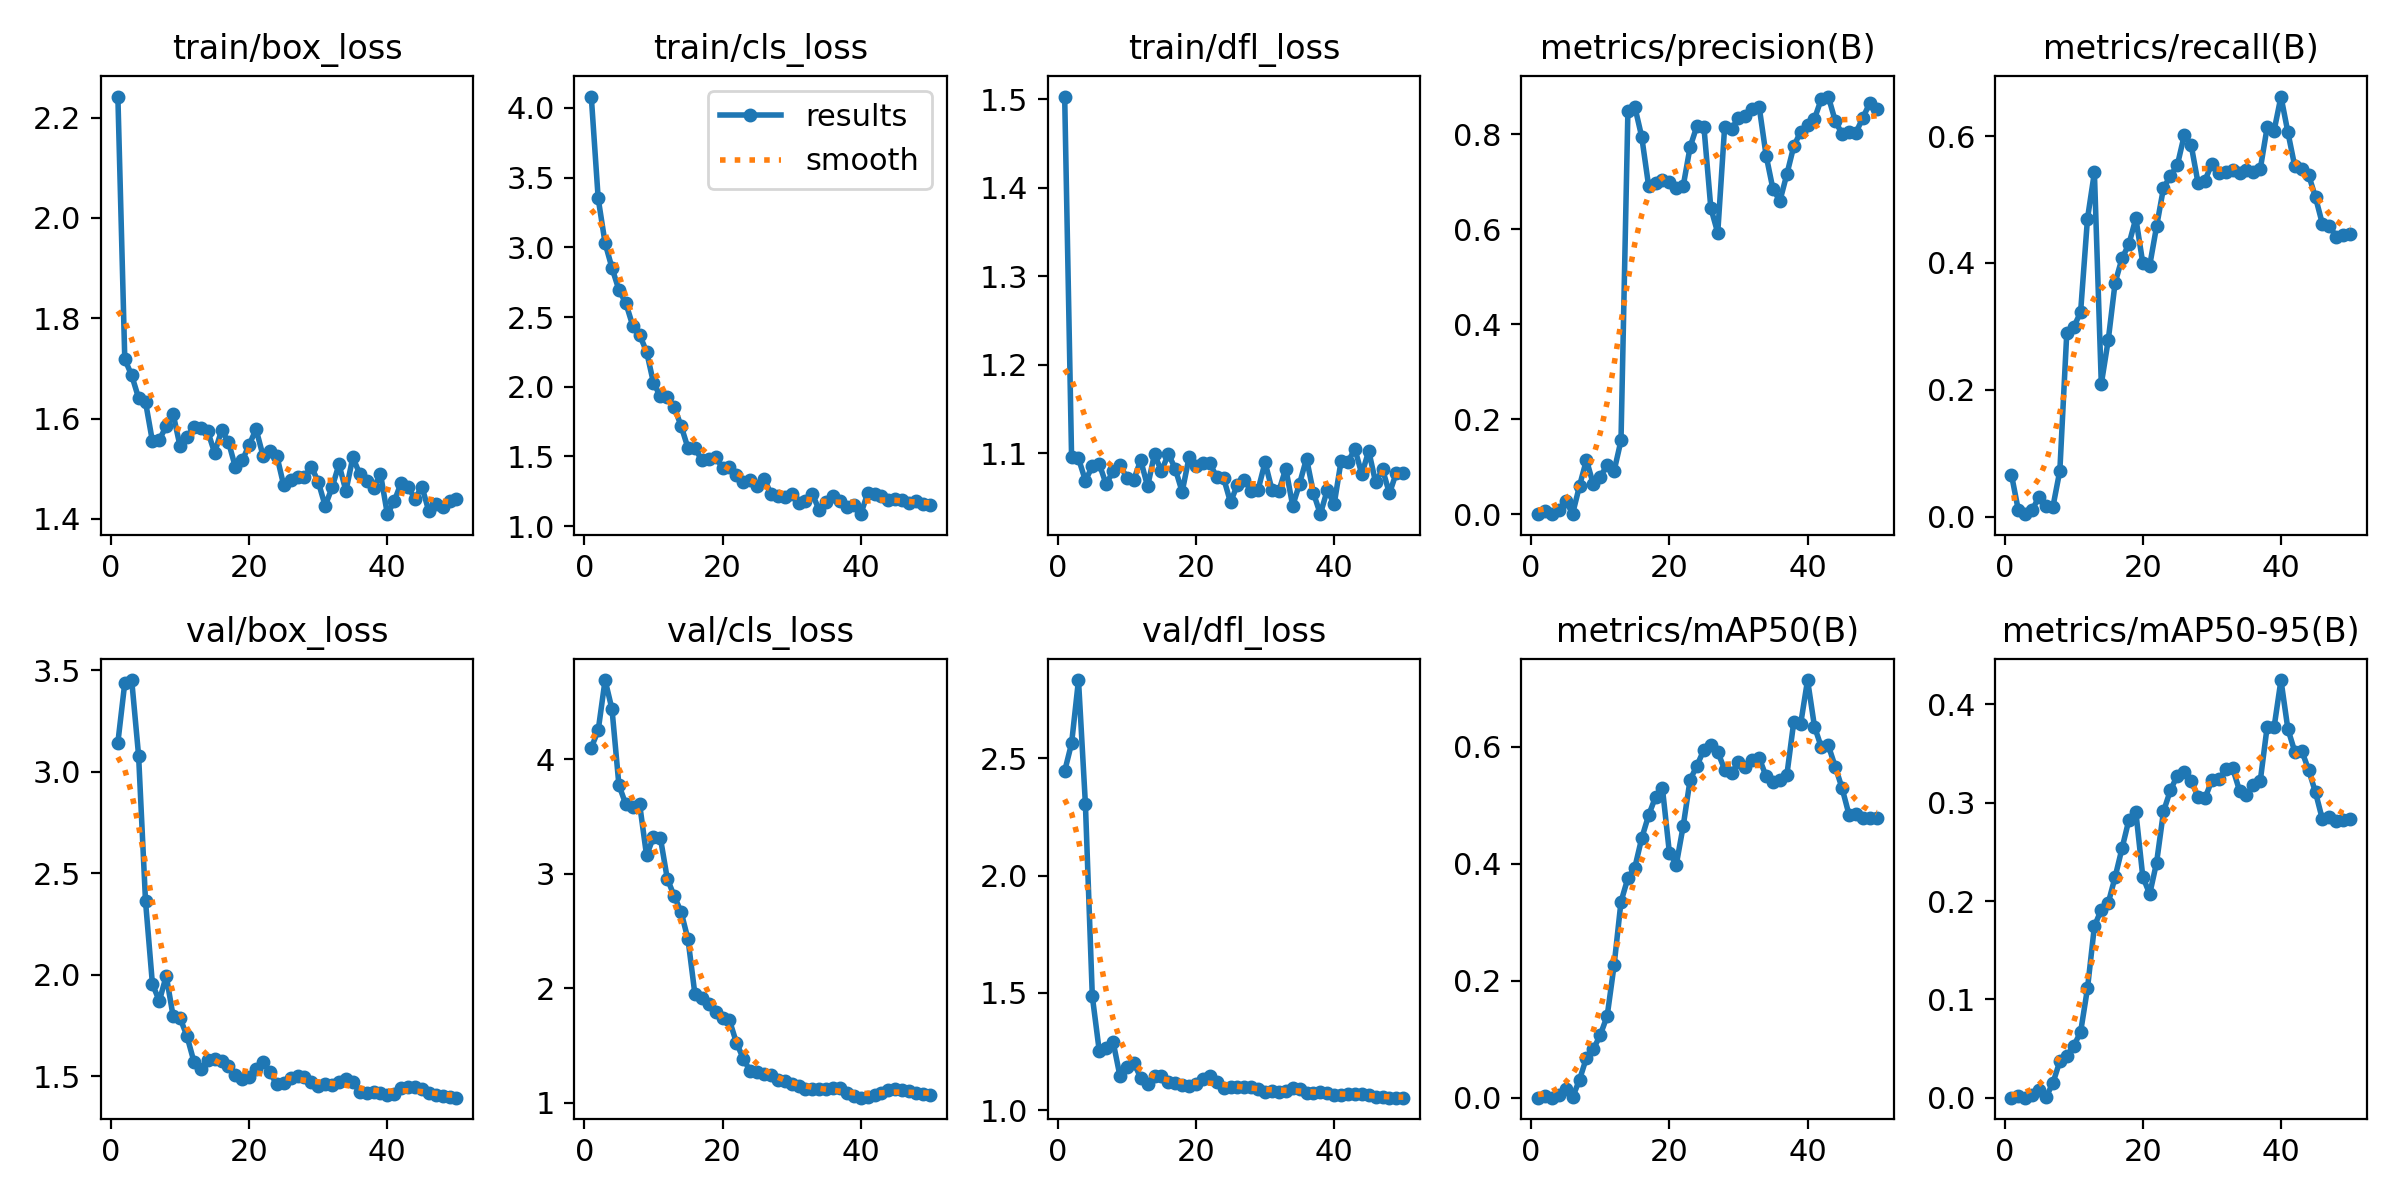

The table this chart was drawn from, first rows:
epoch, time, train/box_loss, train/cls_loss, train/dfl_loss, metrics/precision(B), metrics/recall(B), metrics/mAP50(B), metrics/mAP50-95(B), val/box_loss, val/cls_loss, val/dfl_loss, lr/pg0, lr/pg1, lr/pg2
1, 96.44, 2.242, 4.082, 1.503, 0.00067, 0.06606, 0.00079, 0.0002, 3.144, 4.101, 2.446, 0.09505, 5e-05, 5e-05
2, 190.1, 1.718, 3.351, 1.095, 0.00667, 0.0098, 0.00342, 0.00176, 3.438, 4.253, 2.564, 0.08911, 0.0001078, 0.0001078
3, 284.7, 1.686, 3.03, 1.094, 0.00103, 0.00392, 0.00054, 0.00013, 3.452, 4.693, 2.834, 0.08316, 0.0001633, 0.0001633
4, 378.9, 1.641, 2.852, 1.069, 0.00908, 0.01072, 0.00476, 0.00294, 3.079, 4.438, 2.305, 0.07722, 0.0002163, 0.0002163
5, 478.3, 1.633, 2.694, 1.085, 0.0289, 0.03159, 0.01619, 0.00831, 2.362, 3.775, 1.485, 0.07127, 0.000267, 0.000267
6, 572.3, 1.555, 2.6, 1.088, 0.00161, 0.01667, 0.00135, 0.00052, 1.954, 3.606, 1.253, 0.06532, 0.0003153, 0.0003153
7, 664.3, 1.558, 2.438, 1.065, 0.06026, 0.01571, 0.03121, 0.01513, 1.87, 3.586, 1.265, 0.05936, 0.0003613, 0.0003613
8, 755.9, 1.585, 2.37, 1.079, 0.1147, 0.07252, 0.06864, 0.03717, 1.994, 3.607, 1.292, 0.0534, 0.0004049, 0.0004049
9, 849.2, 1.609, 2.252, 1.087, 0.06325, 0.2888, 0.08328, 0.04257, 1.794, 3.161, 1.145, 0.04745, 0.000446, 0.000446
10, 942.6, 1.545, 2.028, 1.072, 0.0797, 0.2988, 0.1075, 0.05272, 1.786, 3.318, 1.183, 0.04148, 0.0004849, 0.0004849
11, 1036, 1.563, 1.931, 1.07, 0.1038, 0.3221, 0.1401, 0.06671, 1.697, 3.314, 1.202, 0.03552, 0.0005213, 0.0005213
12, 1126, 1.583, 1.925, 1.092, 0.09147, 0.4698, 0.2264, 0.1112, 1.572, 2.957, 1.138, 0.02956, 0.0005554, 0.0005554
13, 1221, 1.581, 1.854, 1.062, 0.1558, 0.5426, 0.3351, 0.1744, 1.533, 2.805, 1.113, 0.02359, 0.000587, 0.000587
14, 1316, 1.575, 1.719, 1.099, 0.8496, 0.2093, 0.3756, 0.1914, 1.577, 2.667, 1.147, 0.01762, 0.0006164, 0.0006164
15, 1410, 1.532, 1.559, 1.079, 0.8582, 0.278, 0.3935, 0.1979, 1.583, 2.427, 1.144, 0.01164, 0.0006433, 0.0006433
16, 1501, 1.576, 1.561, 1.099, 0.7949, 0.3689, 0.4437, 0.2245, 1.576, 1.947, 1.121, 0.005668, 0.0006678, 0.0006678
17, 1591, 1.554, 1.471, 1.082, 0.6914, 0.4072, 0.4828, 0.2537, 1.549, 1.911, 1.115, 0.0006832, 0.0006832, 0.0006832
18, 1682, 1.503, 1.484, 1.056, 0.698, 0.4299, 0.5141, 0.2828, 1.504, 1.865, 1.108, 0.0006634, 0.0006634, 0.0006634
19, 1773, 1.516, 1.495, 1.095, 0.7036, 0.4703, 0.5286, 0.2907, 1.484, 1.792, 1.104, 0.0006436, 0.0006436, 0.0006436
20, 1865, 1.547, 1.418, 1.086, 0.7, 0.4, 0.4191, 0.225, 1.495, 1.74, 1.11, 0.0006238, 0.0006238, 0.0006238
21, 1957, 1.579, 1.425, 1.088, 0.687, 0.3957, 0.3984, 0.2071, 1.537, 1.719, 1.132, 0.000604, 0.000604, 0.000604
22, 2046, 1.526, 1.369, 1.089, 0.6912, 0.4576, 0.4642, 0.2391, 1.569, 1.525, 1.146, 0.0005842, 0.0005842, 0.0005842
23, 2136, 1.535, 1.316, 1.073, 0.7733, 0.5181, 0.5433, 0.2911, 1.519, 1.384, 1.118, 0.0005644, 0.0005644, 0.0005644
24, 2226, 1.526, 1.334, 1.072, 0.8184, 0.5372, 0.5676, 0.3127, 1.459, 1.274, 1.095, 0.0005446, 0.0005446, 0.0005446
25, 2318, 1.466, 1.289, 1.044, 0.816, 0.554, 0.5947, 0.3277, 1.467, 1.27, 1.098, 0.0005248, 0.0005248, 0.0005248
26, 2410, 1.478, 1.34, 1.064, 0.6452, 0.6011, 0.6023, 0.3312, 1.489, 1.25, 1.1, 0.000505, 0.000505, 0.000505
27, 2503, 1.484, 1.232, 1.069, 0.5927, 0.5861, 0.591, 0.3219, 1.5, 1.245, 1.101, 0.0004852, 0.0004852, 0.0004852
28, 2595, 1.484, 1.218, 1.058, 0.8164, 0.5258, 0.5608, 0.3063, 1.495, 1.2, 1.098, 0.0004654, 0.0004654, 0.0004654
29, 2689, 1.504, 1.211, 1.059, 0.812, 0.5299, 0.5545, 0.3045, 1.473, 1.188, 1.09, 0.0004456, 0.0004456, 0.0004456
30, 2784, 1.474, 1.229, 1.09, 0.8344, 0.5565, 0.5739, 0.3229, 1.453, 1.161, 1.078, 0.0004258, 0.0004258, 0.0004258
31, 2894, 1.426, 1.164, 1.059, 0.8397, 0.5423, 0.5659, 0.3237, 1.46, 1.148, 1.081, 0.000406, 0.000406, 0.000406
32, 3004, 1.463, 1.18, 1.057, 0.8539, 0.5433, 0.5767, 0.3339, 1.459, 1.121, 1.079, 0.0003862, 0.0003862, 0.0003862
33, 3111, 1.509, 1.23, 1.083, 0.8577, 0.5458, 0.5805, 0.3353, 1.471, 1.118, 1.083, 0.0003664, 0.0003664, 0.0003664
34, 3203, 1.456, 1.112, 1.04, 0.7556, 0.5423, 0.5493, 0.3124, 1.484, 1.122, 1.096, 0.0003466, 0.0003466, 0.0003466
35, 3301, 1.522, 1.173, 1.066, 0.6844, 0.5471, 0.5392, 0.3079, 1.472, 1.118, 1.092, 0.0003268, 0.0003268, 0.0003268
36, 3400, 1.49, 1.214, 1.094, 0.6604, 0.5429, 0.5435, 0.3178, 1.42, 1.128, 1.075, 0.000307, 0.000307, 0.000307
37, 3498, 1.476, 1.183, 1.055, 0.716, 0.5476, 0.5515, 0.322, 1.417, 1.125, 1.074, 0.0002872, 0.0002872, 0.0002872
38, 3595, 1.461, 1.139, 1.031, 0.7749, 0.6138, 0.642, 0.3772, 1.423, 1.085, 1.076, 0.0002674, 0.0002674, 0.0002674
39, 3694, 1.49, 1.148, 1.058, 0.806, 0.6082, 0.6387, 0.3766, 1.415, 1.061, 1.072, 0.0002476, 0.0002476, 0.0002476
40, 3787, 1.409, 1.085, 1.042, 0.8189, 0.6623, 0.7137, 0.4248, 1.406, 1.043, 1.065, 0.0002278, 0.0002278, 0.0002278
41, 3881, 1.435, 1.236, 1.091, 0.8329, 0.6061, 0.6343, 0.375, 1.414, 1.052, 1.065, 0.000208, 0.000208, 0.000208
42, 3972, 1.472, 1.226, 1.09, 0.8751, 0.5521, 0.5986, 0.3519, 1.441, 1.071, 1.069, 0.0001882, 0.0001882, 0.0001882
43, 4062, 1.463, 1.215, 1.105, 0.8798, 0.5484, 0.602, 0.3529, 1.447, 1.081, 1.07, 0.0001684, 0.0001684, 0.0001684
44, 4155, 1.44, 1.184, 1.076, 0.8286, 0.5388, 0.5659, 0.3335, 1.447, 1.113, 1.068, 0.0001486, 0.0001486, 0.0001486
45, 4245, 1.464, 1.193, 1.102, 0.8007, 0.5035, 0.5288, 0.3105, 1.438, 1.122, 1.064, 0.0001288, 0.0001288, 0.0001288
46, 4336, 1.415, 1.185, 1.067, 0.8058, 0.4612, 0.4837, 0.283, 1.418, 1.113, 1.057, 0.000109, 0.000109, 0.000109
47, 4426, 1.43, 1.164, 1.082, 0.8038, 0.4584, 0.4847, 0.285, 1.409, 1.102, 1.055, 8.92e-05, 8.92e-05, 8.92e-05
48, 4515, 1.423, 1.182, 1.054, 0.835, 0.4414, 0.4778, 0.2813, 1.401, 1.081, 1.053, 6.94e-05, 6.94e-05, 6.94e-05
49, 4605, 1.436, 1.157, 1.078, 0.8661, 0.4443, 0.4785, 0.2823, 1.398, 1.073, 1.053, 4.96e-05, 4.96e-05, 4.96e-05
50, 4695, 1.439, 1.148, 1.078, 0.8542, 0.4448, 0.4784, 0.2837, 1.394, 1.064, 1.053, 2.98e-05, 2.98e-05, 2.98e-05
